Dataset: RealworldPlant (GitHub, jsjnrxx2001/RealworldPlant). Classes: bean healthy, cashew healthy, groundnut healthy, maize healthy, potato healthy, pumpkin healthy.

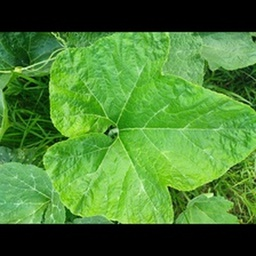
Label: pumpkin healthy

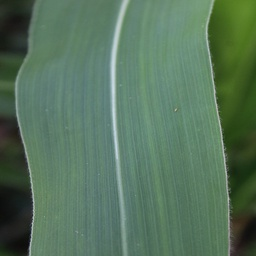
Label: maize healthy

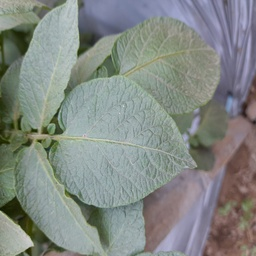
Label: potato healthy

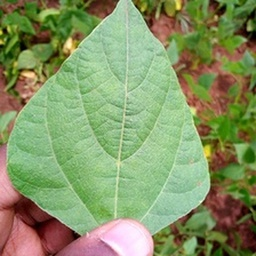
Label: bean healthy

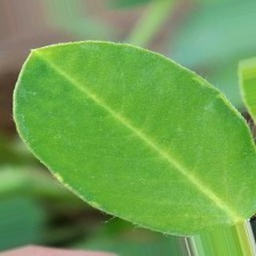
Label: groundnut healthy

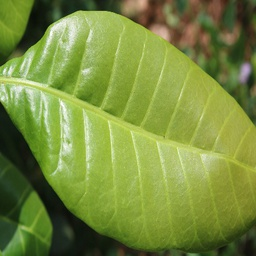
Label: cashew healthy
